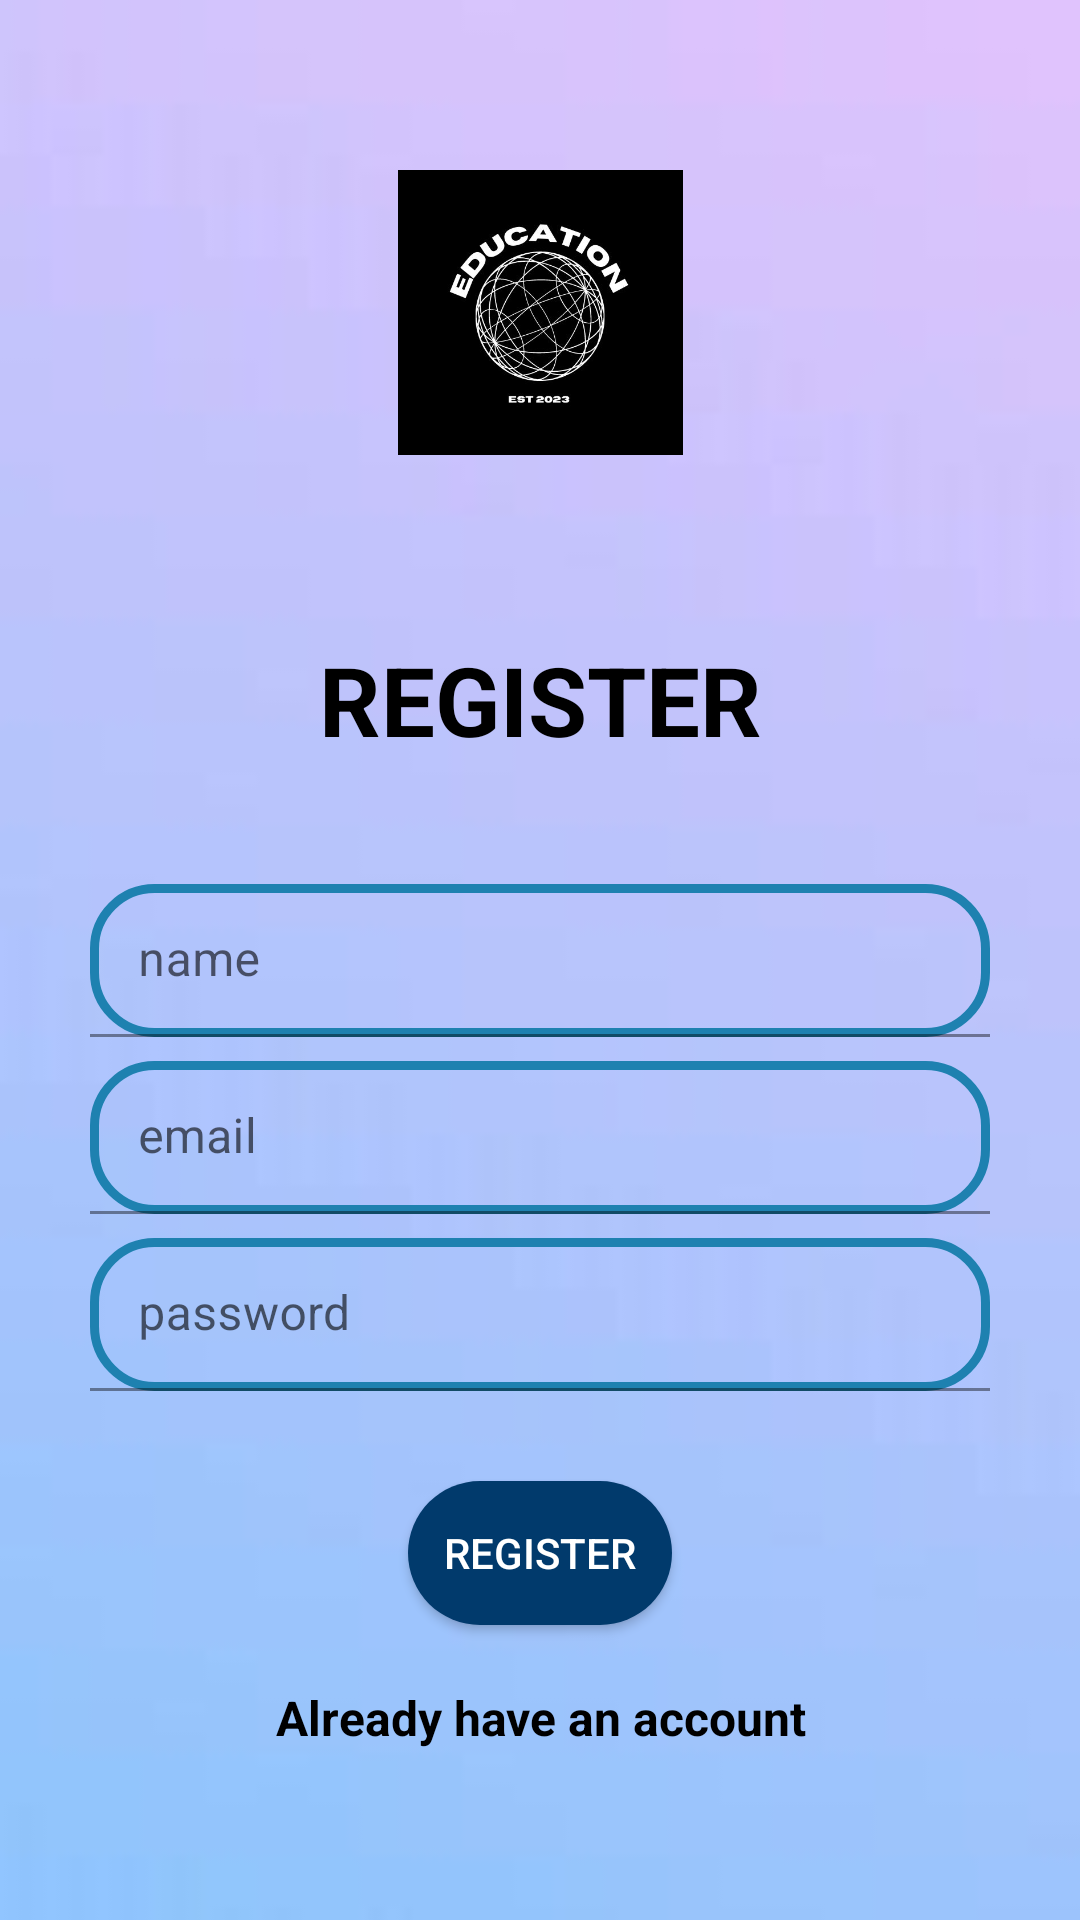

Write the Android layout XML for this screen, with the resource values it uses.
<!-- AndroidManifest.xml: application theme Theme.NSBM -->
<!-- res/layout/activity_register.xml -->
<?xml version="1.0" encoding="utf-8"?>
<LinearLayout xmlns:android="http://schemas.android.com/apk/res/android"
    xmlns:app="http://schemas.android.com/apk/res-auto"
    xmlns:tools="http://schemas.android.com/tools"
    android:layout_width="match_parent"
    android:orientation="vertical"
    android:gravity="center"
    android:layout_height="match_parent"
    android:padding="30dp"
    android:background="@drawable/b"
    tools:context=".register">


    <ImageView
        android:id="@+id/imageView3"
        android:layout_width="120dp"
        android:layout_height="95dp"
        android:layout_marginBottom="60dp"
        app:srcCompat="@drawable/logo" />

    <TextView
        android:text="REGISTER"
        android:textSize="32sp"
        android:gravity="center"
        android:textColor="@color/black"
        android:textStyle="bold"
        android:layout_marginBottom="40dp"
        android:layout_width="match_parent"
        android:layout_height="wrap_content"/>

    <com.google.android.material.textfield.TextInputLayout
        android:layout_width="match_parent"
        android:layout_height="wrap_content">

        <com.google.android.material.textfield.TextInputEditText
            android:id="@+id/name"
            android:layout_width="match_parent"
            android:layout_height="51dp"
            android:background="@drawable/border"
            android:hint="name" />

    </com.google.android.material.textfield.TextInputLayout>

    <com.google.android.material.textfield.TextInputLayout
        android:layout_width="match_parent"
        android:layout_height="wrap_content">

        <com.google.android.material.textfield.TextInputEditText
            android:id="@+id/email"
            android:layout_width="match_parent"
            android:layout_height="51dp"
            android:layout_marginTop="8dp"
            android:background="@drawable/border"
            android:hint="@string/email"
            tools:ignore="ExtraText" />

    </com.google.android.material.textfield.TextInputLayout>

    <com.google.android.material.textfield.TextInputLayout
        android:layout_width="match_parent"
        android:layout_height="wrap_content">

        <com.google.android.material.textfield.TextInputEditText
            android:id="@+id/password"
            android:background="@drawable/border"
            android:layout_marginTop="8dp"
            android:layout_width="match_parent"
            android:layout_height="51dp"
            android:hint="@string/password" />

    </com.google.android.material.textfield.TextInputLayout>

    <androidx.appcompat.widget.AppCompatButton
        android:id="@+id/btn_register"
        android:text="register"
        android:background="@drawable/button_border"
        android:textColor="@color/white"
        android:layout_marginTop="30dp"
        android:layout_width="wrap_content"
        android:layout_height="wrap_content" />

    <TextView
        android:id="@+id/login_now"
        android:layout_width="match_parent"
        android:layout_height="wrap_content"
        android:layout_marginTop="20dp"
        android:gravity="center"
        android:textStyle="bold"
        android:textColor="@color/black"
        android:text="Already have an account"
        android:textSize="16sp" />


</LinearLayout>
<!-- resources referenced by this layout -->
<resources>
  <color name="black">#FF000000</color>
  <color name="white">#FFFFFFFF</color>
  <!-- drawable b: jpg bitmap (drawable, 20975 bytes) -->
  <!-- drawable border (drawable) -->
  <?xml version="1.0" encoding="utf-8"?>
  <shape xmlns:android="http://schemas.android.com/apk/res/android"
      android:shape="rectangle">
  
      <stroke
          android:width="3dp"
          android:color="@color/lightBlue"
          />
      <corners
          android:radius="20dp"
          />
  
  </shape>
  <!-- drawable button_border (drawable) -->
  <?xml version="1.0" encoding="utf-8"?>
  <shape xmlns:android="http://schemas.android.com/apk/res/android"
      android:shape="rectangle">
  
      <solid
          android:color="@color/darkBlue"/>
      <corners
          android:radius="25dp"
          />
  
  </shape>
  <!-- drawable logo: jpg bitmap (drawable, 26193 bytes) -->
  <string name="email">email</string>
  <string name="password">password</string>
  <style name="Theme.NSBM" parent="Theme.MaterialComponents.DayNight.DarkActionBar">
          
          <item name="colorPrimary">@color/purple_500</item>
          <item name="colorPrimaryVariant">@color/purple_700</item>
          <item name="colorOnPrimary">@color/white</item>
          
          <item name="colorSecondary">@color/teal_200</item>
          <item name="colorSecondaryVariant">@color/teal_700</item>
          <item name="colorOnSecondary">@color/black</item>
          
          <item name="android:statusBarColor">?attr/colorPrimaryVariant</item>
          
      </style>
  <color name="lightBlue">#1e81b0</color>
  <color name="darkBlue">#013a6c</color>
  <color name="purple_500">#FF6200EE</color>
  <color name="purple_700">#FF3700B3</color>
  <color name="teal_200">#FF03DAC5</color>
  <color name="teal_700">#FF018786</color>
</resources>
